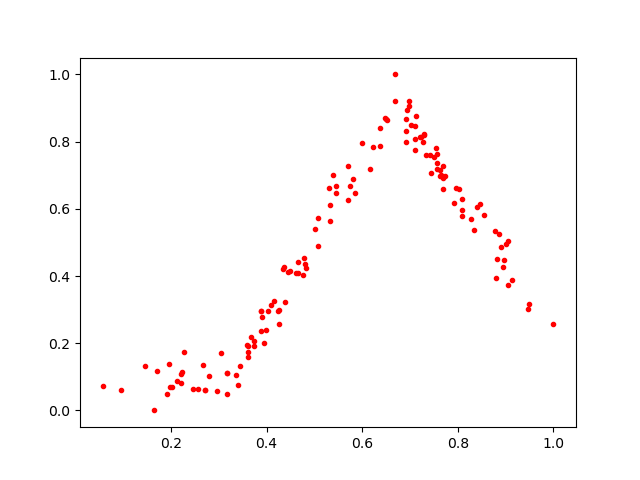

Data behind this chart, as committed beside it:
0.26715788, 0.13490011
0.7556, 0.7631
0.5308, 0.6619
0.212, 0.08649
0.7225, 0.8132
0.4392, 0.322
0.3181, 0.04933
0.7688, 0.7283
0.3902, 0.2783
0.1639, 0.0
0.8457, 0.6146
0.4149, 0.3255
0.09622, 0.06024
0.8394, 0.6054
0.5849, 0.6471
0.6685, 0.9194
0.6909, 0.7999
0.2016, 0.06991
0.6172, 0.7183
0.4248, 0.2956
0.1983, 0.06829
0.574, 0.6688
0.8077, 0.5797
0.3603, 0.1584
0.9, 0.4965
0.7695, 0.692
0.8337, 0.5382
0.3944, 0.202
0.7963, 0.6617
0.3042, 0.1709
0.9127, 0.3895
0.6513, 0.8643
0.6679, 1.0
0.8087, 0.5978
0.4496, 0.4161
0.5319, 0.563
0.4263, 0.2564
0.8967, 0.4477
0.8866, 0.5262
0.75, 0.7529
0.6939, 0.8931
0.7289, 0.8233
0.4459, 0.4129
0.318, 0.112
0.7557, 0.7179
0.1909, 0.04943
0.345, 0.1326
0.6914, 0.8665
0.7101, 0.8081
0.6379, 0.7878
0.5445, 0.6664
0.4023, 0.2945
0.7206, 0.8141
0.3742, 0.1916
0.221, 0.0819
0.9049, 0.5041
0.4663, 0.4415
0.481, 0.4354
0.6491, 0.8676
0.8822, 0.452
0.7638, 0.6974
... 78 more rows
